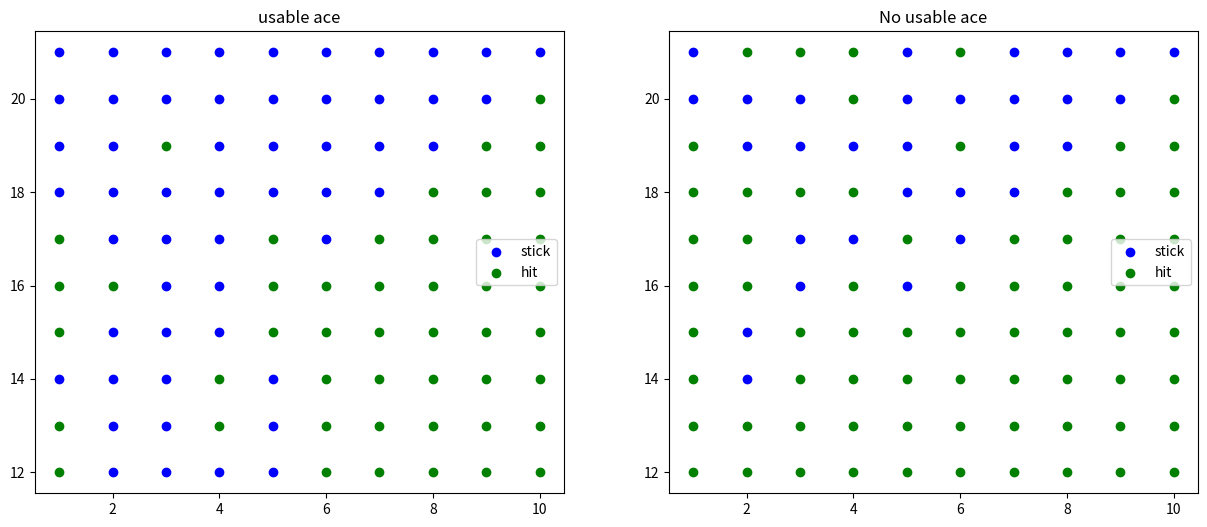
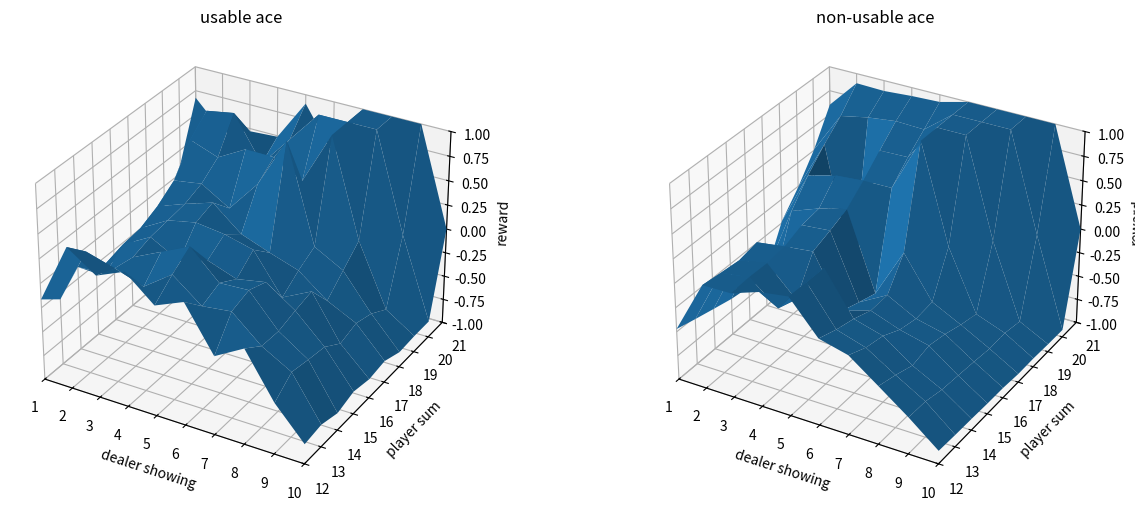

Here is the Python script that generated these plots, in order:
#!/usr/bin/env python
# coding: utf-8

# In[1]:


import random
import matplotlib.pyplot as plt
from mpl_toolkits.mplot3d import Axes3D
import numpy as np


# In[2]:


actionSpaceValue = {}
actionSpaceCount = {}
policyFunction = {}
numberEpisodes = 100000
for currentSum in range(12,22):
    for dealerCard in range(1,11):
        for usableAce in range(0,2):
            if currentSum >= 20:
                policyFunction[(currentSum, dealerCard, usableAce)] = {0:1,1:0}
            else:
                policyFunction[(currentSum, dealerCard, usableAce)] = {0:0,1:1}
            actionSpaceValue[(currentSum, dealerCard, usableAce,0)] = 0
            actionSpaceValue[(currentSum, dealerCard, usableAce,1)] = 0
            actionSpaceCount[(currentSum, dealerCard, usableAce,0)] = 0
            actionSpaceCount[(currentSum, dealerCard, usableAce,1)] = 0


# In[3]:


def pickCard():
    
    card = random.randint(1,13)
    if card >= 11:
        card = 10
    return card


# In[4]:


def playPlayer(firstState, listCurrentStates):
    
    currentState = list(firstState)
    
    while True:
        
            randomCard = pickCard()

            if currentState[2] == 1:
                if randomCard + currentState[0] > 21:
                    currentState[0] -= 10
                    currentState[2] = 0
                currentState[0] += randomCard
            else:
                if randomCard == 1:
                    if currentState[0] + 11 <= 21:
                        currentState[0] += 11
                        currentState[2] = 1
                    else:
                        currentState[0] += 1
                else:
                    currentState[0] += randomCard

            if currentState[0] > 21:
                return -1

            stickProbability = policyFunction[tuple(currentState)][0]
            hitProbability = policyFunction[tuple(currentState)][1]
            
            if hitProbability > stickProbability:
                action = 1
            elif hitProbability < stickProbability:
                action = 0
            else:
                action = random.randint(0,1)
                
            listCurrentStates.append(tuple(currentState)+(action,))

            if action == 0:
                return playDealer(currentState)


# In[5]:


def playDealer(currentState):
    
    currentCard = currentState[1]
    hiddenCard = pickCard()
    currentSum = 0
    useableAce = False
    if currentCard or hiddenCard == 1:
        if currentCard == 1:
            currentSum += 11 + hiddenCard
        else:
            currentSum += 11 + currentCard
        usableAce = True
    else:
        currentSum += currentCard + hiddenCard
    bust = False
    
    if currentSum < 17:
    
        while True:

                randomCard = pickCard()

                if useableAce:
                    if randomCard + currentSum > 21:
                        useableAce = False
                        currentSum -= 10
                    currentSum += randomCard
                else:
                    if randomCard == 1:
                        if currentSum + 11 <= 21:
                            currentSum += 11
                            useableAce = True
                        else:
                            currentSum += 1
                    else:
                        currentSum += randomCard

                if currentSum > 21:
                    bust = True
                    break
                elif currentSum >= 17:
                    break
    
    if bust == True or currentSum < currentState[0]:
        return 1
    elif currentSum > currentState[0]:
        return -1
    else: 
        return 0


# In[6]:


def updateStateValue(result, listCurrentStates):
    
    for state in listCurrentStates:
        
        actionSpaceValue[state] = (actionSpaceValue[state]*actionSpaceCount[state] + result)/(actionSpaceCount[state]+1)
        actionSpaceCount[state] += 1
    


# In[7]:


def updatePolicy():
    
    for state in policyFunction:
        hitValue = actionSpaceValue[state+(1,)]
        stickValue = actionSpaceValue[state+(0,)]
        if hitValue > stickValue:
            policyFunction[state][0] = 0
            policyFunction[state][1] = 1
        elif hitValue < stickValue:
            policyFunction[state][0] = 1
            policyFunction[state][1] = 0
        else:
            policyFunction[state][0] = 0.5
            policyFunction[state][1] = 0.5


# In[8]:


def firstRandomState():
        
        playerSum = 0
        useableAce = False
        while playerSum < 12:
            card = pickCard()
            if card == 1:
                if playerSum + 11 <= 21:
                    playerSum += 11
                    useableAce = True
                else:
                    playerSum += 1
            else:
                playerSum += card
        
        dealerSum = pickCard()
        return (playerSum, dealerSum, useableAce)


# In[9]:


for episodes in range(numberEpisodes):
    
    listCurrentStates = []
    
    randomFirstState = firstRandomState()
    
    if policyFunction[randomFirstState][0] == 1:
        listCurrentStates.append(randomFirstState+(0,))
        result = playDealer(randomFirstState)
    else:
        listCurrentStates.append(randomFirstState+(1,))
        result = playPlayer(randomFirstState, listCurrentStates)
    
    updateStateValue(result, listCurrentStates)
    updatePolicy()


# In[10]:


fig = plt.figure(figsize=[15, 6])

ax1 = fig.add_subplot(121)
ax2 = fig.add_subplot(122)

usableAce_x = []
usableAce_y = []
usableAce_P = []

noUsableAce_x = []
noUsableAce_y = []
noUsableAce_P = []

for k,v in policyFunction.items():
    
    if k[2] == 0:
        usableAce_x.append(k[1])
        usableAce_y.append(k[0])
        usableAce_P.append(0 if v[0] == 1 else 1)
    else:
        noUsableAce_x.append(k[1])
        noUsableAce_y.append(k[0])
        noUsableAce_P.append(0 if v[0] == 1 else 1)

usableAce_x = np.array(usableAce_x)
usableAce_y = np.array(usableAce_y)
usableAce_P = np.array(usableAce_P)

noUsableAce_x = np.array(noUsableAce_x)
noUsableAce_y = np.array(noUsableAce_y)
noUsableAce_P = np.array(noUsableAce_P)

ax1.scatter(usableAce_x[usableAce_P == 0], usableAce_y[usableAce_P == 0], c='b', label='stick')
ax1.scatter(usableAce_x[usableAce_P == 1], usableAce_y[usableAce_P == 1], c='g', label='hit')
ax1.set_title("usable ace")
ax1.legend()

ax2.scatter(noUsableAce_x[noUsableAce_P == 0], noUsableAce_y[noUsableAce_P == 0], c='b', label='stick')
ax2.scatter(noUsableAce_x[noUsableAce_P == 1], noUsableAce_y[noUsableAce_P == 1], c='g', label='hit')
ax2.set_title("No usable ace")
ax2.legend()


# In[11]:


stateSpaceValue = {}
for state in policyFunction:
    
    hitValue = actionSpaceValue[state+(1,)]
    stickValue = actionSpaceValue[state+(0,)]
    
    stateSpaceValue[state] = hitValue if hitValue > stickValue else stickValue


# In[12]:


usable_ace = {}
nonusable_ace = {}

for k, v in stateSpaceValue.items():
    if k[2]:
        usable_ace[k] = v
    else:
        nonusable_ace[k] = v
                 
fig = plt.figure(figsize=[15, 6])

ax1 = fig.add_subplot(121, projection='3d')
ax2 = fig.add_subplot(122, projection='3d')

x1 = [k[1] for k in usable_ace.keys()]
y1 = [k[0] for k in usable_ace.keys()]
z1 = [v for v in usable_ace.values()]

x1 = np.array(x1)
y1 = np.array(y1)
z1 = np.array(z1)
x1 = x1.reshape(10,10)
y1 = y1.reshape(10,10)
z1 = z1.reshape(10,10)
ax1.set_zlim(-1,1)
ax1.set_xlim(1,10)
ax1.set_ylim(12,21)
ax1.plot_surface(x1, y1, z1)

ax1.set_title("usable ace")
ax1.set_xlabel("dealer showing")
ax1.set_ylabel("player sum")
ax1.set_zlabel("reward")

x2 = [k[1] for k in nonusable_ace.keys()]
y2 = [k[0] for k in nonusable_ace.keys()]
z2 = [v for v in nonusable_ace.values()]
x2 = np.array(x2)
y2 = np.array(y2)
z2 = np.array(z2)
x2 = x2.reshape(10,10)
y2 = y2.reshape(10,10)
z2 = z2.reshape(10,10)
ax2.set_zlim(-1,1)
ax2.set_xlim(1,10)
ax2.set_ylim(12,21)
ax2.plot_surface(x2, y2, z2)

ax2.set_title("non-usable ace")
ax2.set_xlabel("dealer showing")
ax2.set_ylabel("player sum")
ax2.set_zlabel("reward")

plt.show()


# In[ ]:




